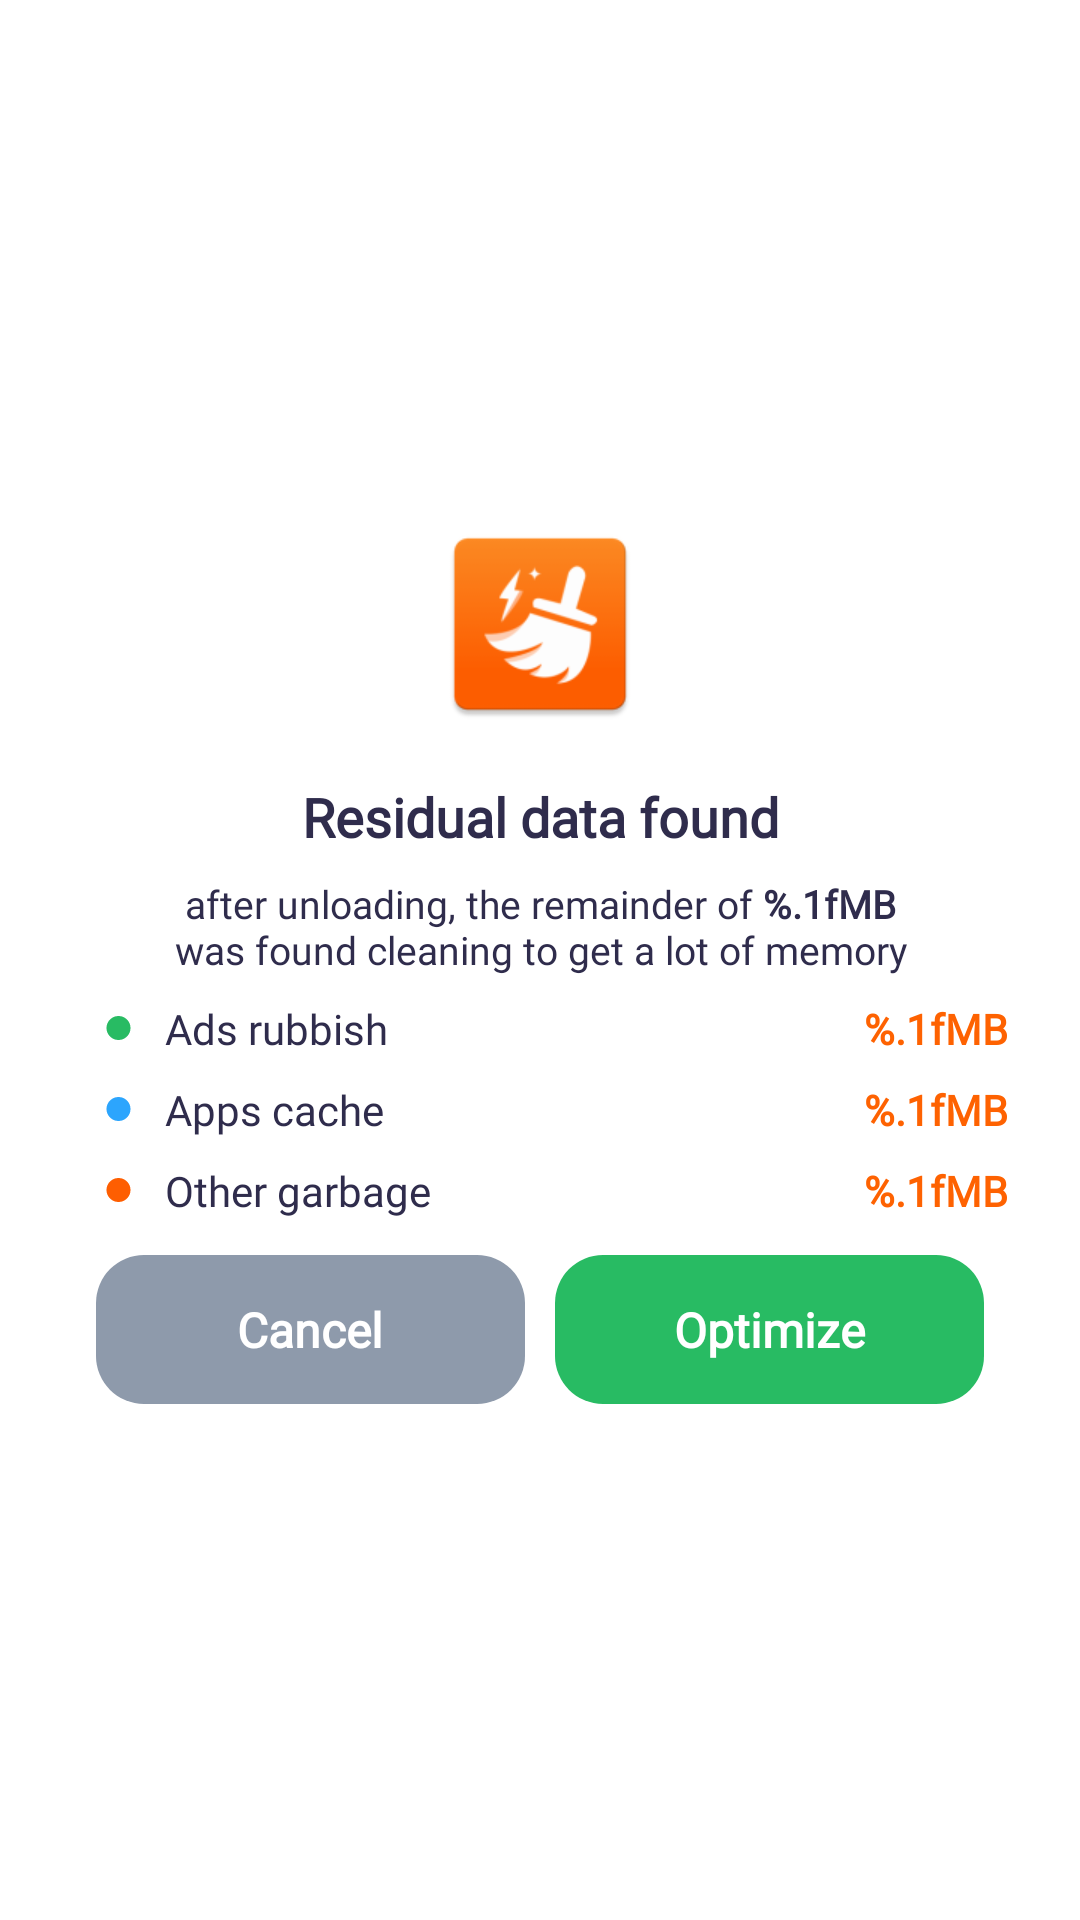

Android layout source for this screen:
<!-- AndroidManifest.xml: application theme Theme.MMCleaner -->
<!-- res/layout/notification_app_removed.xml -->
<?xml version="1.0" encoding="utf-8"?>
<LinearLayout xmlns:android="http://schemas.android.com/apk/res/android"
    android:id="@+id/notification_app_removed_layout"
    android:layout_width="match_parent"
    android:layout_height="370dp"
    android:background="@drawable/shape_notif_background"
    android:gravity="center"
    android:orientation="vertical"
    android:paddingHorizontal="24dp">

    <ImageView
        android:id="@+id/notification_app_removed_logo"
        android:layout_width="72dp"
        android:layout_height="72dp"
        android:layout_marginTop="12dp"
        android:src="@mipmap/ic_launcher" />

    <TextView
        android:layout_width="match_parent"
        android:layout_height="wrap_content"
        android:layout_marginTop="16dp"
        android:fontFamily="@font/proxima_nova_bold"
        android:gravity="center"
        android:lines="1"
        android:text="@string/notification_residual_data_found"
        android:textColor="@color/color_2F2C4C"
        android:textSize="18sp"
        android:textStyle="bold" />

    <TextView
        android:id="@+id/notification_app_removed_details_text"
        android:layout_width="match_parent"
        android:layout_height="wrap_content"
        android:layout_marginTop="8dp"
        android:fontFamily="@font/proxima_nova_regular"
        android:gravity="center"
        android:lines="2"
        android:text="@string/notification_after_unloading_placeholder"
        android:textColor="@color/color_2F2C4C"
        android:textSize="13sp" />

    <LinearLayout
        android:layout_width="match_parent"
        android:layout_height="wrap_content"
        android:layout_marginTop="8dp"
        android:gravity="center_vertical"
        android:orientation="horizontal"
        android:weightSum="10">

        <ImageView
            android:layout_width="0dp"
            android:layout_height="wrap_content"
            android:layout_weight="1"
            android:src="@drawable/ic_notification_green_dot" />

        <TextView
            android:layout_width="0dp"
            android:layout_height="wrap_content"
            android:layout_weight="7"
            android:fontFamily="@font/proxima_nova_semibold"
            android:lines="1"
            android:text="@string/notification_ads_trash"
            android:textColor="@color/color_2F2C4C"
            android:textSize="14sp" />

        <TextView
            android:id="@+id/notification_app_removed_first_size"
            android:layout_width="0dp"
            android:layout_height="wrap_content"
            android:layout_weight="2"
            android:fontFamily="@font/proxima_nova_semibold"
            android:gravity="end"
            android:lines="1"
            android:text="@string/notification_mb_placeholder"
            android:textColor="@color/primary"
            android:textSize="14sp"
            android:textStyle="bold" />
    </LinearLayout>

    <LinearLayout
        android:layout_width="match_parent"
        android:layout_height="wrap_content"
        android:layout_marginTop="8dp"
        android:gravity="center_vertical"
        android:orientation="horizontal"
        android:weightSum="10">

        <ImageView
            android:layout_width="0dp"
            android:layout_height="wrap_content"
            android:layout_weight="1"
            android:src="@drawable/ic_notification_blue_dot" />

        <TextView
            android:layout_width="0dp"
            android:layout_height="wrap_content"
            android:layout_weight="7"
            android:fontFamily="@font/proxima_nova_semibold"
            android:lines="1"
            android:text="@string/notification_apps_cache"
            android:textColor="@color/color_2F2C4C"
            android:textSize="14sp" />

        <TextView
            android:id="@+id/notification_app_removed_second_size"
            android:layout_width="0dp"
            android:layout_height="wrap_content"
            android:layout_weight="2"
            android:fontFamily="@font/proxima_nova_semibold"
            android:gravity="end"
            android:lines="1"
            android:text="@string/notification_mb_placeholder"
            android:textColor="@color/primary"
            android:textSize="14sp"
            android:textStyle="bold" />
    </LinearLayout>

    <LinearLayout
        android:layout_width="match_parent"
        android:layout_height="wrap_content"
        android:layout_marginTop="8dp"
        android:gravity="center_vertical"
        android:orientation="horizontal"
        android:weightSum="10">

        <ImageView
            android:layout_width="0dp"
            android:layout_height="wrap_content"
            android:layout_weight="1"
            android:src="@drawable/ic_notification_red_dot" />

        <TextView
            android:layout_width="0dp"
            android:layout_height="wrap_content"
            android:layout_weight="7"
            android:fontFamily="@font/proxima_nova_semibold"
            android:lines="1"
            android:text="@string/notification_other_trash"
            android:textColor="@color/color_2F2C4C"
            android:textSize="14sp" />

        <TextView
            android:id="@+id/notification_app_removed_third_size"
            android:layout_width="0dp"
            android:layout_height="wrap_content"
            android:layout_weight="2"
            android:fontFamily="@font/proxima_nova_semibold"
            android:gravity="end"
            android:lines="1"
            android:text="@string/notification_mb_placeholder"
            android:textColor="@color/primary"
            android:textSize="14sp"
            android:textStyle="bold" />
    </LinearLayout>

    <LinearLayout
        android:layout_width="match_parent"
        android:layout_height="wrap_content"
        android:layout_marginVertical="12dp"
        android:gravity="center"
        android:orientation="horizontal"
        android:weightSum="2">

        <TextView
            android:id="@+id/notification_app_removed_cancel_button"
            android:layout_width="0dp"
            android:layout_height="wrap_content"
            android:layout_marginStart="8dp"
            android:layout_marginEnd="5dp"
            android:layout_weight="1"
            android:background="@drawable/shape_notif_button_cancel"
            android:fontFamily="@font/proxima_nova_bold"
            android:gravity="center"
            android:paddingVertical="14dp"
            android:text="@string/notification_cancel"
            android:textColor="@color/white"
            android:textSize="16sp"
            android:textStyle="bold" />

        <TextView
            android:id="@+id/notification_app_removed_optimize_button"
            android:layout_width="0dp"
            android:layout_height="wrap_content"
            android:layout_marginStart="5dp"
            android:layout_marginEnd="8dp"
            android:layout_weight="1"
            android:background="@drawable/shape_notif_button_optimize"
            android:fontFamily="@font/proxima_nova_bold"
            android:gravity="center"
            android:paddingVertical="14dp"
            android:text="@string/optimize"
            android:textColor="@color/white"
            android:textSize="16sp"
            android:textStyle="bold" />
    </LinearLayout>
</LinearLayout>
<!-- resources referenced by this layout -->
<resources>
  <color name="color_2F2C4C">#2F2C4C</color>
  <color name="primary">#FE6201</color>
  <color name="white">#FFFFFFFF</color>
  <!-- drawable ic_notification_blue_dot (drawable) -->
  <?xml version="1.0" encoding="utf-8"?>
  <shape xmlns:android="http://schemas.android.com/apk/res/android"
      android:shape="oval">
      <solid android:color="#2CA5FD" />
      <size
          android:width="8dp"
          android:height="8dp" />
  </shape>
  <!-- drawable ic_notification_green_dot (drawable) -->
  <?xml version="1.0" encoding="utf-8"?>
  <shape xmlns:android="http://schemas.android.com/apk/res/android"
      android:shape="oval">
      <solid android:color="#28BB63" />
      <size
          android:width="8dp"
          android:height="8dp" />
  </shape>
  <!-- drawable ic_notification_red_dot (drawable) -->
  <?xml version="1.0" encoding="utf-8"?>
  <shape xmlns:android="http://schemas.android.com/apk/res/android"
      android:shape="oval">
      <solid android:color="#FE5E01" />
      <size
          android:width="8dp"
          android:height="8dp" />
  </shape>
  <!-- drawable shape_notif_button_cancel (drawable) -->
  <?xml version="1.0" encoding="utf-8"?>
  <shape xmlns:android="http://schemas.android.com/apk/res/android">
      <solid android:color="@color/dark_grey" />
      <corners android:radius="16dp" />
  </shape>
  <!-- drawable shape_notif_button_optimize (drawable) -->
  <?xml version="1.0" encoding="utf-8"?>
  <shape xmlns:android="http://schemas.android.com/apk/res/android">
      <solid android:color="@color/color_28BB63" />
      <corners android:radius="16dp" />
  </shape>
  <!-- mipmap ic_launcher: png bitmap (mipmap-hdpi, 3026 bytes) -->
  <string name="notification_ads_trash">Ads rubbish</string>
  <string name="notification_after_unloading_placeholder">after unloading, the remainder of <b>%.1fMB</b>\nwas found cleaning to get a lot of memory</string>
  <string name="notification_apps_cache">Apps cache</string>
  <string name="notification_cancel">Cancel</string>
  <string name="notification_mb_placeholder" translatable="false">%.1fMB</string>
  <string name="notification_other_trash">Other garbage</string>
  <string name="notification_residual_data_found">Residual data found</string>
  <string name="optimize">Optimize</string>
  <style name="Theme.MMCleaner" parent="Theme.MaterialComponents.Light.NoActionBar">
          
          <item name="colorPrimary">@color/primary</item>
          <item name="colorOnSecondary">@color/black</item>
  
          <item name="android:windowDrawsSystemBarBackgrounds">true</item>
  
          <item name="android:windowLightStatusBar" tools:targetApi="23">true</item>
  
          <item name="android:statusBarColor">@android:color/transparent</item>
      </style>
  <color name="dark_grey">#8E9AAB</color>
  <color name="color_28BB63">#28BB63</color>
  <color name="black">#FF000000</color>
</resources>
